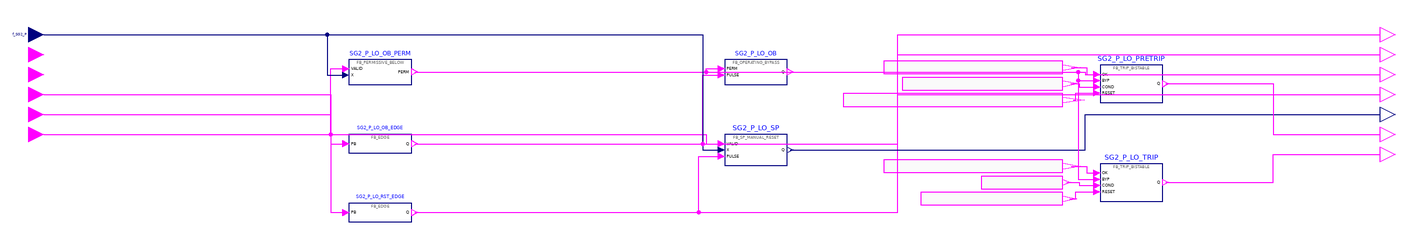

This picture is the connection diagram that the Modelica source below describes through its graphical annotations.

model g_SG2_P_LO "BP FOD group 14 g_SG2_P_LO: Low Steam Generator 2 Pressure trip"
      import RPS.Constants.*;
      RPS.Interfaces.RealInput f_SG2_P "Steam generator 2 pressure." annotation(Placement(transformation(extent={{-6,-6},{6,6}}), iconTransformation(extent={{-120,40},{-100,60}})));
      RPS.Interfaces.BooleanInput f_Module_Error "Processor module self-diagnostic error." annotation(Placement(transformation(extent={{-6,-22},{6,-10}}), iconTransformation(extent={{-120,20},{-100,40}})));
      RPS.Interfaces.BooleanInput f_Channel_Error "Channel-level error (e.g. input module or power supply fault)." annotation(Placement(transformation(extent={{-6,-38},{6,-26}}), iconTransformation(extent={{-120,0},{-100,20}})));
      RPS.Interfaces.BooleanInput f_SG2_P_LO_OB_Ini "Operator initiation of the Low Steam Generator 2 Pressure operating bypass." annotation(Placement(transformation(extent={{-6,-54},{6,-42}}), iconTransformation(extent={{-120,-20},{-100,0}})));
      RPS.Interfaces.BooleanInput f_SG2_P_LO_SP_Reset "Operator setpoint reset pushbutton of the Low Steam Generator 2 Pressure trip." annotation(Placement(transformation(extent={{-6,-70},{6,-58}}), iconTransformation(extent={{-120,-40},{-100,-20}})));
      RPS.Interfaces.BooleanInput f_SG2_P_Valid "Validity of f_SG2_P." annotation(Placement(transformation(extent={{-6,-86},{6,-74}}), iconTransformation(extent={{-120,-60},{-100,-40}})));
      RPS.Interfaces.BooleanOutput f_SG2_P_LO_OB_Perm "Low Steam Generator 2 Pressure operating-bypass permissive." annotation(Placement(transformation(extent={{1074,-6},{1086,6}}), iconTransformation(extent={{100,50},{120,70}})));
      RPS.Interfaces.BooleanOutput h_SG2_P_LO_OB_Pulse "One-scan pulse for each actuation of f_SG2_P_LO_OB_Ini." annotation(Placement(transformation(extent={{1074,-22},{1086,-10}}), iconTransformation(extent={{100,30},{120,50}})));
      RPS.Interfaces.BooleanOutput h_SG2_P_LO_OB_Sta "Low Steam Generator 2 Pressure operating-bypass status (1 = bypassed)." annotation(Placement(transformation(extent={{1074,-38},{1086,-26}}), iconTransformation(extent={{100,10},{120,30}})));
      RPS.Interfaces.BooleanOutput h_SG2_P_LO_Reset_Pulse "One-scan pulse for each actuation of f_SG2_P_LO_SP_Reset." annotation(Placement(transformation(extent={{1074,-54},{1086,-42}}), iconTransformation(extent={{100,-10},{120,10}})));
      RPS.Interfaces.RealOutput h_SG2_P_LO_Trip_SP "Low Steam Generator 2 Pressure manually reset trip setpoint." annotation(Placement(transformation(extent={{1074,-70},{1086,-58}}), iconTransformation(extent={{100,-30},{120,-10}})));
      RPS.Interfaces.BooleanOutput th_SG2_P_LO_Pretrip "Low Steam Generator 2 Pressure pre-trip alarm (0 = PRETRIP)." annotation(Placement(transformation(extent={{1074,-86},{1086,-74}}), iconTransformation(extent={{100,-50},{120,-30}})));
      RPS.Interfaces.BooleanOutput th_SG2_P_LO_Trip "Low Steam Generator 2 Pressure channel trip (0 = TRIP)." annotation(Placement(transformation(extent={{1074,-102},{1086,-90}}), iconTransformation(extent={{100,-70},{120,-50}})));
      RPS.Blocks.FB_PERMISSIVE_BELOW SG2_P_LO_OB_PERM(LIM = k_SG2_P_LO_OB_Perm) "implements f_SG2_P_LO_OB_Perm" annotation(Placement(transformation(extent={{250,-40},{300,-20}})));
      RPS.Blocks.FB_EDGE SG2_P_LO_OB_EDGE "implements h_SG2_P_LO_OB_Pulse" annotation(Placement(transformation(extent={{250,-95},{300,-80}})));
      RPS.Blocks.FB_OPERATING_BYPASS SG2_P_LO_OB "implements h_SG2_P_LO_OB_Sta" annotation(Placement(transformation(extent={{550,-40},{600,-20}})));
      RPS.Blocks.FB_EDGE SG2_P_LO_RST_EDGE "implements h_SG2_P_LO_Reset_Pulse" annotation(Placement(transformation(extent={{250,-150},{300,-135}})));
      RPS.Blocks.FB_SP_MANUAL_RESET SG2_P_LO_SP(BAND = k_SG2_P_LO_Band, MIN = k_SG2_P_LO_SP_Min, MAX = k_SG2_P_LO_SP_Max) "implements h_SG2_P_LO_Trip_SP" annotation(Placement(transformation(extent={{550,-105},{600,-80}})));
      RPS.Blocks.FB_TRIP_BISTABLE SG2_P_LO_PRETRIP(DELAY = k_SG2_P_LO_Pretrip_Delay_Scans) "implements th_SG2_P_LO_Pretrip" annotation(Placement(transformation(extent={{850,-54.5},{900,-24.5}})));
      RPS.Blocks.FB_TRIP_BISTABLE SG2_P_LO_TRIP(DELAY = k_SG2_P_LO_Trip_Delay_Scans) "implements th_SG2_P_LO_Trip" annotation(Placement(transformation(extent={{850,-133.5},{900,-103.5}})));
      RPS.Blocks.BooleanExpression SG2_P_LO_PRETRIP_OK(y = ((f_SG2_P_Valid and (not f_Module_Error)) and (not f_Channel_Error))) annotation(Placement(transformation(extent={{677.2,-31.5},{820,-21.5}})));
      RPS.Blocks.BooleanExpression SG2_P_LO_PRETRIP_COND(y = (f_SG2_P <= (h_SG2_P_LO_Trip_SP + k_SG2_P_LO_Pretrip_Margin))) annotation(Placement(transformation(extent={{691.9,-44.5},{820,-34.5}})));
      RPS.Blocks.BooleanExpression SG2_P_LO_PRETRIP_RESET(y = (f_SG2_P > ((h_SG2_P_LO_Trip_SP + k_SG2_P_LO_Pretrip_Margin) + k_SG2_P_LO_Pretrip_Hys))) annotation(Placement(transformation(extent={{645,-57.5},{820,-47.5}})));
      RPS.Blocks.BooleanExpression SG2_P_LO_TRIP_OK(y = ((f_SG2_P_Valid and (not f_Module_Error)) and (not f_Channel_Error))) annotation(Placement(transformation(extent={{677.2,-110.5},{820,-100.5}})));
      RPS.Blocks.BooleanExpression SG2_P_LO_TRIP_COND(y = (f_SG2_P <= h_SG2_P_LO_Trip_SP)) annotation(Placement(transformation(extent={{754.9,-123.5},{820,-113.5}})));
      RPS.Blocks.BooleanExpression SG2_P_LO_TRIP_RESET(y = (f_SG2_P > (h_SG2_P_LO_Trip_SP + k_SG2_P_LO_Trip_Hys))) annotation(Placement(transformation(extent={{706.6,-136.5},{820,-126.5}})));
    equation
      connect(SG2_P_LO_PRETRIP_OK.y, SG2_P_LO_PRETRIP.OK) annotation(Line(points={{827.14,-26.5},{839.5,-26.5},{839.5,-32},{847.5,-32}}, color={255,0,255}));
      connect(SG2_P_LO_PRETRIP_COND.y, SG2_P_LO_PRETRIP.COND) annotation(Line(points={{826.4,-39.5},{833.5,-39.5},{833.5,-42},{847.5,-42}}, color={255,0,255}));
      connect(SG2_P_LO_PRETRIP_RESET.y, SG2_P_LO_PRETRIP.RESET) annotation(Line(points={{828.75,-52.5},{830.5,-52.5},{830.5,-47},{847.5,-47}}, color={255,0,255}));
      connect(SG2_P_LO_TRIP_OK.y, SG2_P_LO_TRIP.OK) annotation(Line(points={{827.14,-105.5},{839.5,-105.5},{839.5,-111},{847.5,-111}}, color={255,0,255}));
      connect(SG2_P_LO_TRIP_COND.y, SG2_P_LO_TRIP.COND) annotation(Line(points={{823.25,-118.5},{833.5,-118.5},{833.5,-121},{847.5,-121}}, color={255,0,255}));
      connect(SG2_P_LO_TRIP_RESET.y, SG2_P_LO_TRIP.RESET) annotation(Line(points={{825.67,-131.5},{830.5,-131.5},{830.5,-126},{847.5,-126}}, color={255,0,255}));
      connect(f_SG2_P_Valid, SG2_P_LO_OB_PERM.VALID) annotation(Line(points={{6,-80},{235.5,-80},{235.5,-27.5},{247.5,-27.5}}, color={255,0,255}));
      connect(f_SG2_P, SG2_P_LO_OB_PERM.X) annotation(Line(points={{6,0},{232.5,0},{232.5,-32.5},{247.5,-32.5}}, color={0,0,127}));
      connect(SG2_P_LO_OB_PERM.PERM, f_SG2_P_LO_OB_Perm) annotation(Line(points={{302.5,-30},{688.25,-30},{688.25,0},{1074,0}}, color={255,0,255}));
      connect(f_SG2_P_LO_OB_Ini, SG2_P_LO_OB_EDGE.PB) annotation(Line(points={{6,-48},{235.5,-48},{235.5,-87.5},{247.5,-87.5}}, color={255,0,255}));
      connect(SG2_P_LO_OB_EDGE.Q, h_SG2_P_LO_OB_Pulse) annotation(Line(points={{302.5,-87.5},{688.25,-87.5},{688.25,-16},{1074,-16}}, color={255,0,255}));
      connect(SG2_P_LO_OB_PERM.PERM, SG2_P_LO_OB.PERM) annotation(Line(points={{302.5,-30},{535.5,-30},{535.5,-27.5},{547.5,-27.5}}, color={255,0,255}));
      connect(SG2_P_LO_OB_EDGE.Q, SG2_P_LO_OB.PULSE) annotation(Line(points={{302.5,-87.5},{532.5,-87.5},{532.5,-32.5},{547.5,-32.5}}, color={255,0,255}));
      connect(SG2_P_LO_OB.Q, h_SG2_P_LO_OB_Sta) annotation(Line(points={{602.5,-30},{838.25,-30},{838.25,-32},{1074,-32}}, color={255,0,255}));
      connect(f_SG2_P_LO_SP_Reset, SG2_P_LO_RST_EDGE.PB) annotation(Line(points={{6,-64},{235.5,-64},{235.5,-142.5},{247.5,-142.5}}, color={255,0,255}));
      connect(SG2_P_LO_RST_EDGE.Q, h_SG2_P_LO_Reset_Pulse) annotation(Line(points={{302.5,-142.5},{688.25,-142.5},{688.25,-48},{1074,-48}}, color={255,0,255}));
      connect(f_SG2_P_Valid, SG2_P_LO_SP.VALID) annotation(Line(points={{6,-80},{535.5,-80},{535.5,-87.5},{547.5,-87.5}}, color={255,0,255}));
      connect(f_SG2_P, SG2_P_LO_SP.X) annotation(Line(points={{6,0},{532.5,0},{532.5,-92.5},{547.5,-92.5}}, color={0,0,127}));
      connect(SG2_P_LO_RST_EDGE.Q, SG2_P_LO_SP.PULSE) annotation(Line(points={{302.5,-142.5},{529.5,-142.5},{529.5,-97.5},{547.5,-97.5}}, color={255,0,255}));
      connect(SG2_P_LO_SP.Q, h_SG2_P_LO_Trip_SP) annotation(Line(points={{602.5,-92.5},{838.25,-92.5},{838.25,-64},{1074,-64}}, color={0,0,127}));
      connect(SG2_P_LO_OB.Q, SG2_P_LO_PRETRIP.BYP) annotation(Line(points={{602.5,-30},{832.5,-30},{832.5,-37},{847.5,-37}}, color={255,0,255}));
      connect(SG2_P_LO_PRETRIP.Q, th_SG2_P_LO_Pretrip) annotation(Line(points={{902.5,-39.5},{988.25,-39.5},{988.25,-80},{1074,-80}}, color={255,0,255}));
      connect(SG2_P_LO_OB.Q, SG2_P_LO_TRIP.BYP) annotation(Line(points={{602.5,-30},{832.5,-30},{832.5,-116},{847.5,-116}}, color={255,0,255}));
      connect(SG2_P_LO_TRIP.Q, th_SG2_P_LO_Trip) annotation(Line(points={{902.5,-118.5},{988.25,-118.5},{988.25,-96},{1074,-96}}, color={255,0,255}));
      annotation(Icon(coordinateSystem(preserveAspectRatio=false, extent={{-100,-90},{100,90}}), graphics={Rectangle(extent={{-100,90},{100,-90}}, lineColor={95,95,95}, fillColor={245,248,252}, fillPattern=FillPattern.Solid), Text(extent={{-160,124},{160,96}}, textString="%name", textColor={0,0,255}), Text(extent={{-96,88},{96,72}}, textString="14 Low Steam Generator 2 Pressure trip", textColor={95,95,95}), Text(extent={{-96,58},{-2,42}}, textString="f_SG2_P", horizontalAlignment=TextAlignment.Left, textColor={0,0,0}), Text(extent={{-96,38},{-2,22}}, textString="f_Module_Error", horizontalAlignment=TextAlignment.Left, textColor={0,0,0}), Text(extent={{-96,18},{-2,2}}, textString="f_Channel_Error", horizontalAlignment=TextAlignment.Left, textColor={0,0,0}), Text(extent={{-96,-2},{-2,-18}}, textString="f_SG2_P_LO_OB_Ini", horizontalAlignment=TextAlignment.Left, textColor={0,0,0}), Text(extent={{-96,-22},{-2,-38}}, textString="f_SG2_P_LO_SP_Reset", horizontalAlignment=TextAlignment.Left, textColor={0,0,0}), Text(extent={{-96,-42},{-2,-58}}, textString="f_SG2_P_Valid", horizontalAlignment=TextAlignment.Left, textColor={0,0,0}), Text(extent={{2,68},{96,52}}, textString="f_SG2_P_LO_OB_Perm", horizontalAlignment=TextAlignment.Right, textColor={0,0,0}), Text(extent={{2,48},{96,32}}, textString="h_SG2_P_LO_OB_Pulse", horizontalAlignment=TextAlignment.Right, textColor={0,0,0}), Text(extent={{2,28},{96,12}}, textString="h_SG2_P_LO_OB_Sta", horizontalAlignment=TextAlignment.Right, textColor={0,0,0}), Text(extent={{2,8},{96,-8}}, textString="h_SG2_P_LO_Reset_Pulse", horizontalAlignment=TextAlignment.Right, textColor={0,0,0}), Text(extent={{2,-12},{96,-28}}, textString="h_SG2_P_LO_Trip_SP", horizontalAlignment=TextAlignment.Right, textColor={0,0,0}), Text(extent={{2,-32},{96,-48}}, textString="th_SG2_P_LO_Pretrip", horizontalAlignment=TextAlignment.Right, textColor={0,0,0}), Text(extent={{2,-52},{96,-68}}, textString="th_SG2_P_LO_Trip", horizontalAlignment=TextAlignment.Right, textColor={0,0,0})}), Diagram(coordinateSystem(preserveAspectRatio=false, extent={{-110,-190},{1190,46}})), Documentation(info="<html><p>Low Steam Generator 2 Pressure trip (manual reset trip, NuSCR logic type Manual_Reset_Variable_Setpoint_Falling_Trip_with_OB).</p></html>"));
    end g_SG2_P_LO;